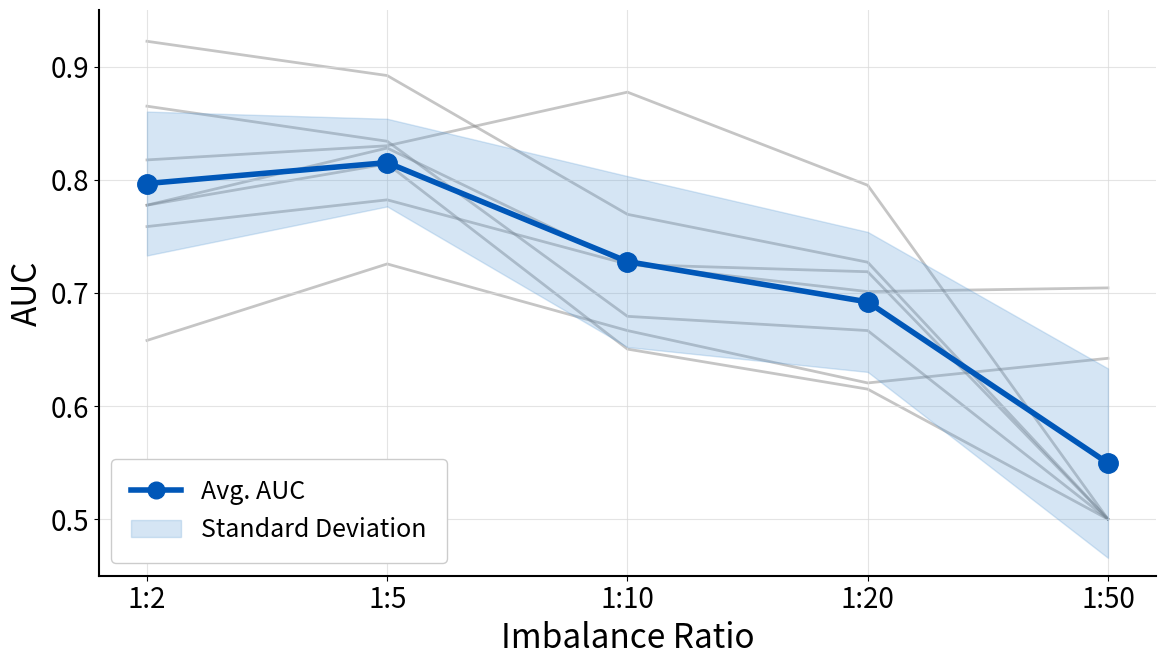

Generate this figure with matplotlib:
import numpy as np
import pandas as pd
import matplotlib.pyplot as plt
from matplotlib.lines import Line2D
from matplotlib.patches import Patch
from pathlib import Path

# Output directory
output_dir = Path("")
output_dir.mkdir(parents=True, exist_ok=True)

FILE_NAME = "imbalance_severity_synthetic_auc_v02.pdf"

DATA_G_MEAN = {
    'IR': ['1:2', '1:5', '1:10', '1:20', '1:50'],
    'synthetic_dataset_1': [0.921226863, 0.8901344385, 0.744159836, 0.6766647619, 0],
    'synthetic_dataset_3': [0.7538936175, 0.7643666046, 0.7145288841, 0.6844163332, 0.6861289854],
    'synthetic_dataset_4': [0.655249808, 0.717399458, 0.6594950023, 0.6072789153, 0.6306215863],
    'synthetic_dataset_5': [0.7750999741, 0.8153043762, 0.7028631348, 0.6921540815, 0],
    'synthetic_dataset_6': [0.815148836, 0.8091105673, 0.8736537029, 0.7813820399, 0],
    'synthetic_dataset_7': [0.7732558958, 0.8125129655, 0.6081326628, 0.3713440868, 0],
    'synthetic_dataset_8': [0.8632880151, 0.8315107721, 0.67391173, 0.5097094777, 0],
    'Average': [0.7938804299, 0.8057627403, 0.7109635647, 0.6175642423, 0.1881072245],
    'STD': [0.06396418116, 0.03940293277, 0.08264888364, 0.134618559, 0.3110002793]
}

# final AUC scores used in paper
DATA_AUC_SCORE = {
    'IR': ['1:2', '1:5', '1:10', '1:20', '1:50'],
    'synthetic_dataset_1': [0.9223596257, 0.8920634921, 0.7694202899, 0.7270833333, 0.5],
    'synthetic_dataset_3': [0.7585840849, 0.7822099322, 0.7253968254, 0.7011184211, 0.7044011544],
    'synthetic_dataset_4': [0.6579415755, 0.7255695049, 0.6666666667, 0.6203837719, 0.6421665636],
    'synthetic_dataset_5': [0.7775, 0.828, 0.7251515152, 0.7186630369, 0.5],
    'synthetic_dataset_6': [0.8175, 0.83, 0.8774074074, 0.7950998185, 0.5],
    'synthetic_dataset_7': [0.7775, 0.814, 0.6503030303, 0.6149122807, 0.5],
    'synthetic_dataset_8': [0.865, 0.834, 0.6792592593, 0.6666666667, 0.5],
    'Average': [0.7966264694, 0.8151204184, 0.7276578563, 0.6919896184, 0.549509674],
    'STD': [0.06359324734, 0.03873348604, 0.07553507277, 0.06186025431, 0.08369720089]
}


if __name__ == "__main__":
    df = pd.DataFrame(DATA_AUC_SCORE)

    average = df["Average"].values
    std = df["STD"].values
    x = np.arange(len(df["IR"]))

    # -------------------------
    # Figure style
    # -------------------------
    plt.rcParams.update({
        "font.family": "sans-serif",
        "font.size": 18,
        "axes.labelsize": 24,
        "axes.titlesize": 24,
        "xtick.labelsize": 20,
        "ytick.labelsize": 20,
        "legend.fontsize": 18,
        "axes.linewidth": 1.5,
    })

    fig, ax = plt.subplots(figsize=(12, 7))

    # White background
    ax.set_facecolor("white")

    # Light grid
    ax.grid(True, which='major', linestyle='-', linewidth=0.8, color="#d9d9d9", alpha=0.7)

    # Remove top/right spines
    ax.spines["top"].set_visible(False)
    ax.spines["right"].set_visible(False)

    # -------------------------
    # Individual datasets
    # -------------------------
    for dataset in df.columns[1:-2]:
        ax.plot(
            x,
            df[dataset],
            color="gray",
            linewidth=2,
            alpha=0.45,
            zorder=1
        )

    # -------------------------
    # Standard deviation band
    # -------------------------
    ax.fill_between(
        x,
        np.maximum(0, average - std),
        average + std,
        color="#5B9BD5",
        alpha=0.25,
        zorder=2
    )

    # -------------------------
    # Average line
    # -------------------------
    ax.plot(
        x,
        average,
        color="#0057B8",
        linewidth=4,
        marker='o',
        markersize=14,
        markeredgecolor="#0057B8",
        zorder=3
    )

    # -------------------------
    # Labels
    # -------------------------
    ax.set_xticks(x)
    ax.set_xticklabels(df["IR"])

    ax.set_xlabel("Imbalance Ratio")
    ax.set_ylabel("AUC")

    # Optional
    ax.set_ylim(0.45, 0.95)

    # -------------------------
    # Custom legend
    # -------------------------
    legend_elements = [
        Line2D(
            [0],
            [0],
            color="#0057B8",
            marker='o',
            linewidth=4,
            markersize=12,
            label="Avg. AUC"
        ),
        Patch(
            facecolor="#5B9BD5",
            edgecolor="#5B9BD5",
            alpha=0.25,
            label="Standard Deviation"
        )
    ]

    ax.legend(
        handles=legend_elements,
        loc="lower left",
        frameon=True,
        fancybox=True,
        framealpha=1,
        borderpad=0.8
    )

    plt.tight_layout()

    plt.savefig(
        output_dir / FILE_NAME,
        bbox_inches="tight"
    )

    # plt.savefig(
    #     "auc_scores.png",
    #     dpi=600,
    #    bbox_inches="tight"
    # )

    plt.show()
